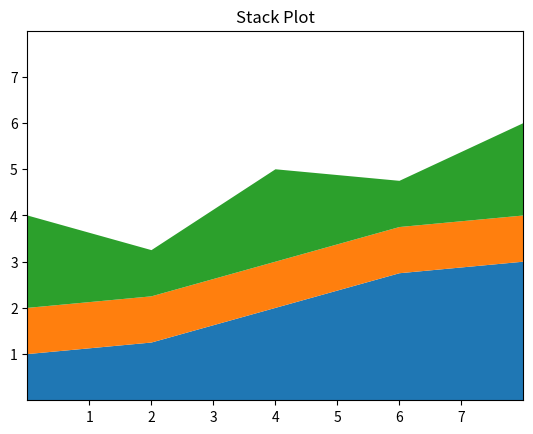

Write Python code to recreate this figure.
import matplotlib.pyplot as plt
import numpy as np

x=np.arange(0,10,2)
ay=[1,1.25,2,2.75,3]
by=[1,1,1,1,1]
cy=[2,1,2,1,2]
y=np.vstack([ay,by,cy])

fig,ax=plt.subplots()
ax.stackplot(x,y)
ax.set(xlim=(0,8),xticks=np.arange(1,8),
        ylim=(0,8),yticks=np.arange(1,8))
plt.title("Stack Plot")
plt.show()